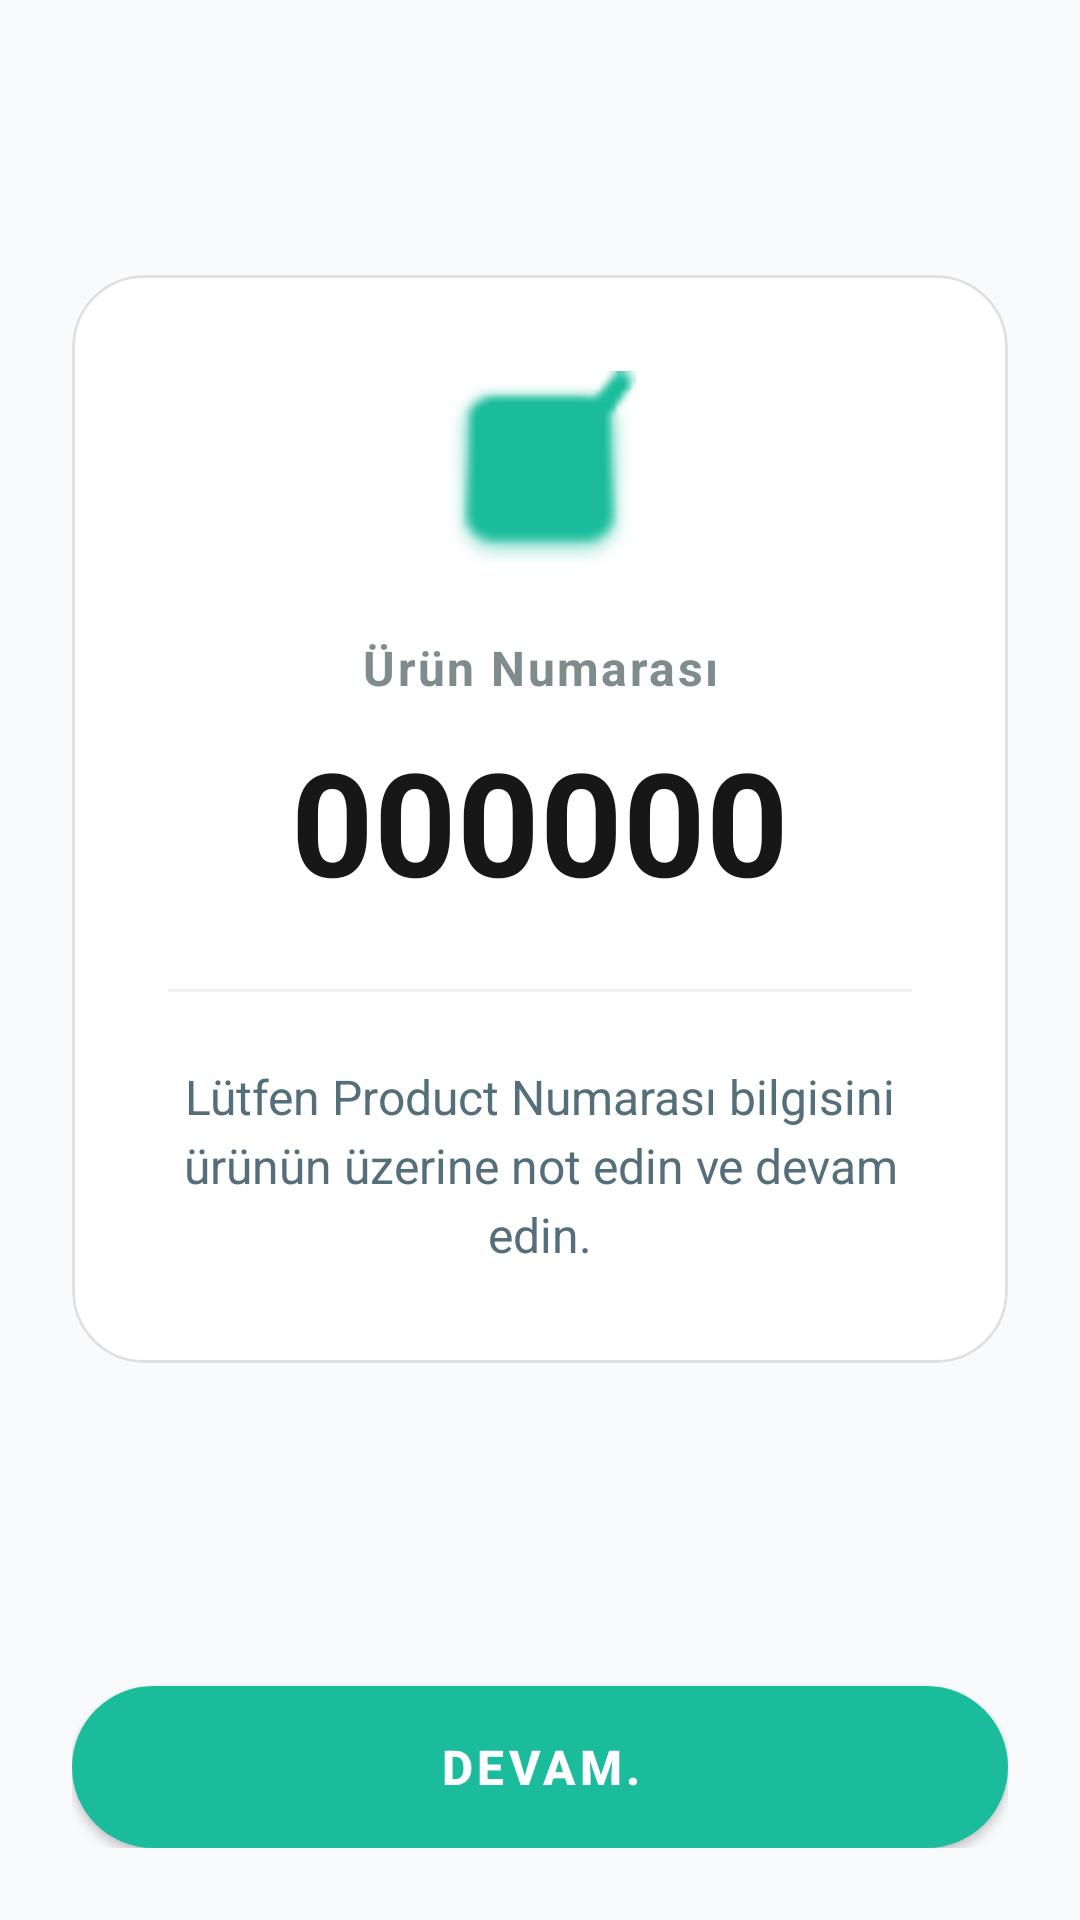

This screen was rendered from an Android layout file. Write that file and the resources it references.
<!-- AndroidManifest.xml: application theme Theme.MaterialComponents.NoActionBar -->
<!-- res/layout/activity_order_preparation.xml -->
<?xml version="1.0" encoding="utf-8"?>
<androidx.constraintlayout.widget.ConstraintLayout
    xmlns:android="http://schemas.android.com/apk/res/android"
    xmlns:app="http://schemas.android.com/apk/res-auto"
    android:id="@+id/root"
    android:layout_width="match_parent"
    android:layout_height="match_parent"
    android:background="#F9FAFB"
    android:padding="24dp"
    android:fitsSystemWindows="true">

    <com.google.android.material.card.MaterialCardView
        android:id="@+id/infoCard"
        android:layout_width="match_parent"
        android:layout_height="wrap_content"
        app:cardCornerRadius="24dp"
        app:cardElevation="0dp"
        app:cardBackgroundColor="#FFFFFF"
        app:strokeWidth="1dp"
        app:strokeColor="#E0E0E0"
        app:layout_constraintTop_toTopOf="parent"
        app:layout_constraintBottom_toTopOf="@id/btnContinue"
        app:layout_constraintVertical_bias="0.4">

        <LinearLayout
            android:layout_width="match_parent"
            android:layout_height="wrap_content"
            android:orientation="vertical"
            android:gravity="center"
            android:padding="32dp">

            <ImageView
                android:layout_width="64dp"
                android:layout_height="64dp"
                android:src="@android:drawable/checkbox_on_background"
                app:tint="#1ABC9C"
                android:layout_marginBottom="24dp"/>

            <com.google.android.material.textview.MaterialTextView
                android:id="@+id/tvOrderNumberLabel"
                android:layout_width="wrap_content"
                android:layout_height="wrap_content"
                android:gravity="center"
                android:text="@string/search_by_order_id_hint"
                android:textColor="#7F8C8D"
                android:textSize="16sp"
                android:letterSpacing="0.05"
                android:textStyle="bold"/>

            <com.google.android.material.textview.MaterialTextView
                android:id="@+id/tvOrderNumber"
                android:layout_width="wrap_content"
                android:layout_height="wrap_content"
                android:gravity="center"
                android:text="000000"
                android:textStyle="bold"
                android:textColor="#171717"
                android:textSize="48sp"
                android:layout_marginTop="8dp"/>

            <View
                android:layout_width="match_parent"
                android:layout_height="1dp"
                android:background="#F0F0F0"
                android:layout_marginVertical="24dp"/>

            <com.google.android.material.textview.MaterialTextView
                android:id="@+id/tvDescription"
                android:layout_width="wrap_content"
                android:layout_height="wrap_content"
                android:gravity="center"
                android:text="@string/order_number_note"
                android:textColor="#546E7A"
                android:textSize="16sp"
                android:lineSpacingExtra="4dp"/>

        </LinearLayout>
    </com.google.android.material.card.MaterialCardView>

    <com.google.android.material.button.MaterialButton
        android:id="@+id/btnContinue"
        android:layout_width="match_parent"
        android:layout_height="60dp"
        android:text="@string/order_number_continue"
        android:textSize="16sp"
        android:textStyle="bold"
        android:textColor="#FFFFFF"
        app:backgroundTint="#1ABC9C"
        app:cornerRadius="30dp"
        android:insetBottom="0dp"
        app:layout_constraintBottom_toBottomOf="parent"
        app:layout_constraintStart_toStartOf="parent"
        app:layout_constraintEnd_toEndOf="parent" />

</androidx.constraintlayout.widget.ConstraintLayout>
<!-- resources referenced by this layout -->
<resources>
  <string name="order_number_continue">Devam.</string>
  <string name="order_number_note">Lütfen Product Numarası bilgisini ürünün üzerine not edin ve devam edin.</string>
  <string name="search_by_order_id_hint">Ürün Numarası</string>
</resources>
